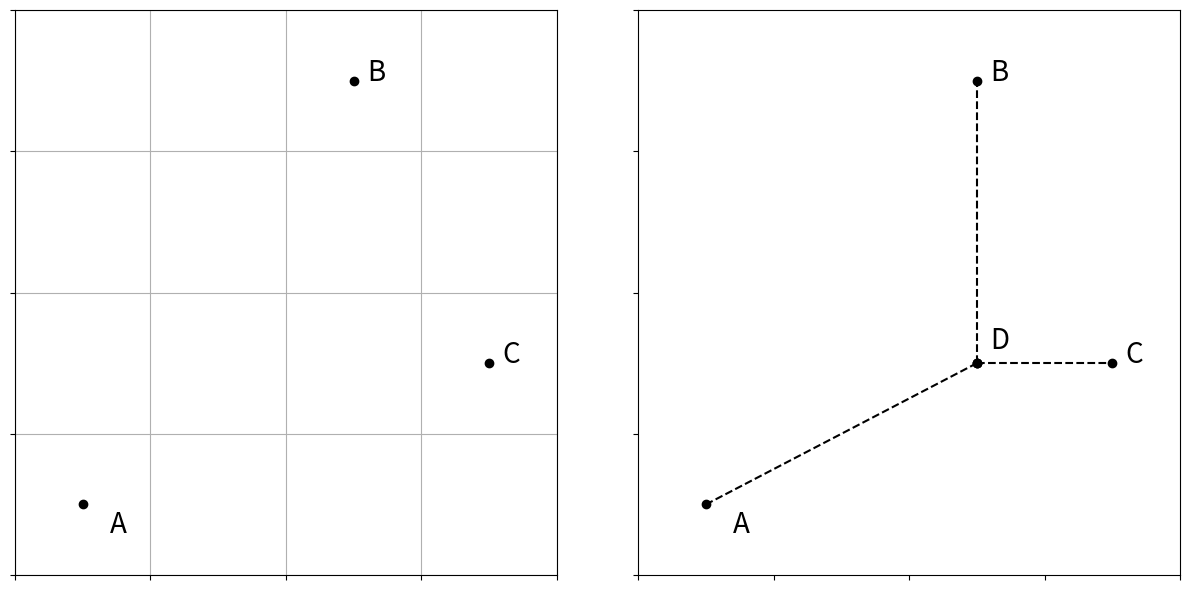

This figure's Python source:
import matplotlib.pyplot as plt

# Set up the figure and subplots
fig, axs = plt.subplots(1, 2, figsize=(12, 6))
font_size = 20

# Define points for the multi-pin net
points_a = {'A': (2.5, 2.5), 'B': (4.5, 5.5), 'C': (5.5, 3.5), 'D': (4.5, 3.5)}

# 为两个子图设置相同的坐标轴界限
xlims = (2, 6)
ylims = (2, 6)

# 设置第一个子图的坐标轴界限
axs[0].set_xlim(xlims)
axs[0].set_ylim(ylims)

# 设置第一个子图的坐标轴刻度及其标签
axs[0].set_xticks(range(2, 7))
axs[0].set_yticks(range(2, 7))
axs[0].set_xticklabels([])
axs[0].set_yticklabels([])

# 设置第二个子图的坐标轴界限
axs[1].set_xlim(xlims)
axs[1].set_ylim(ylims)

# 设置第二个子图的坐标轴刻度及其标签
axs[1].set_xticks(range(2, 7))
axs[1].set_yticks(range(2, 7))
axs[1].set_xticklabels([])
axs[1].set_yticklabels([])

# Plot multi-pin net
for label, (x, y) in points_a.items():
    if label == 'D':
        continue
    axs[0].plot(x, y, 'ko')
    if label == 'A':
        axs[0].text(x + 0.2, y - 0.2, label, fontsize=font_size)
    else:
        axs[0].text(x + 0.1, y, label, fontsize=font_size)
# axs[0].set_title('(a) A Multi-pin Net.',y=-0.1)
axs[0].grid(True)

# Define points and lines for the RSMT
lines_b = [('A', 'D'), ('D', 'B'), ('D', 'C')]
# For RSMT, adjust points to be at the center of the grid cells, just like in points_a
# points_a = {'A': (2.5, 2.5), 'B': (4.5, 5.5), 'C': (5.5, 3.5), 'D': (4.5, 3.5)}


# Plot RSMT
for start, end in lines_b:
    axs[1].plot([points_a[start][0], points_a[end][0]], [points_a[start][1], points_a[end][1]], 'k--', marker='o')
for label, (x, y) in points_a.items():
    if label != 'e':  # 'e' is not labeled in the example image
        if label == 'D':
            axs[1].text(x + 0.1, y + 0.1, label, fontsize=font_size)
        elif label == 'A':
            axs[1].text(x + 0.2, y - 0.2, label, fontsize=font_size)
        else:
            axs[1].text(x + 0.1, y, label, fontsize=font_size)
        
# axs[1].set_title('(b) The RSMT derived via the Flute algorithm .',y=-0.1)

# Adjust layout to prevent overlapping
plt.tight_layout()
plt.subplots_adjust(wspace=0.15) 

# Show plot
# plt.savefig('steiner.png')

# save high quality image
plt.savefig('steiner.png', dpi=300)